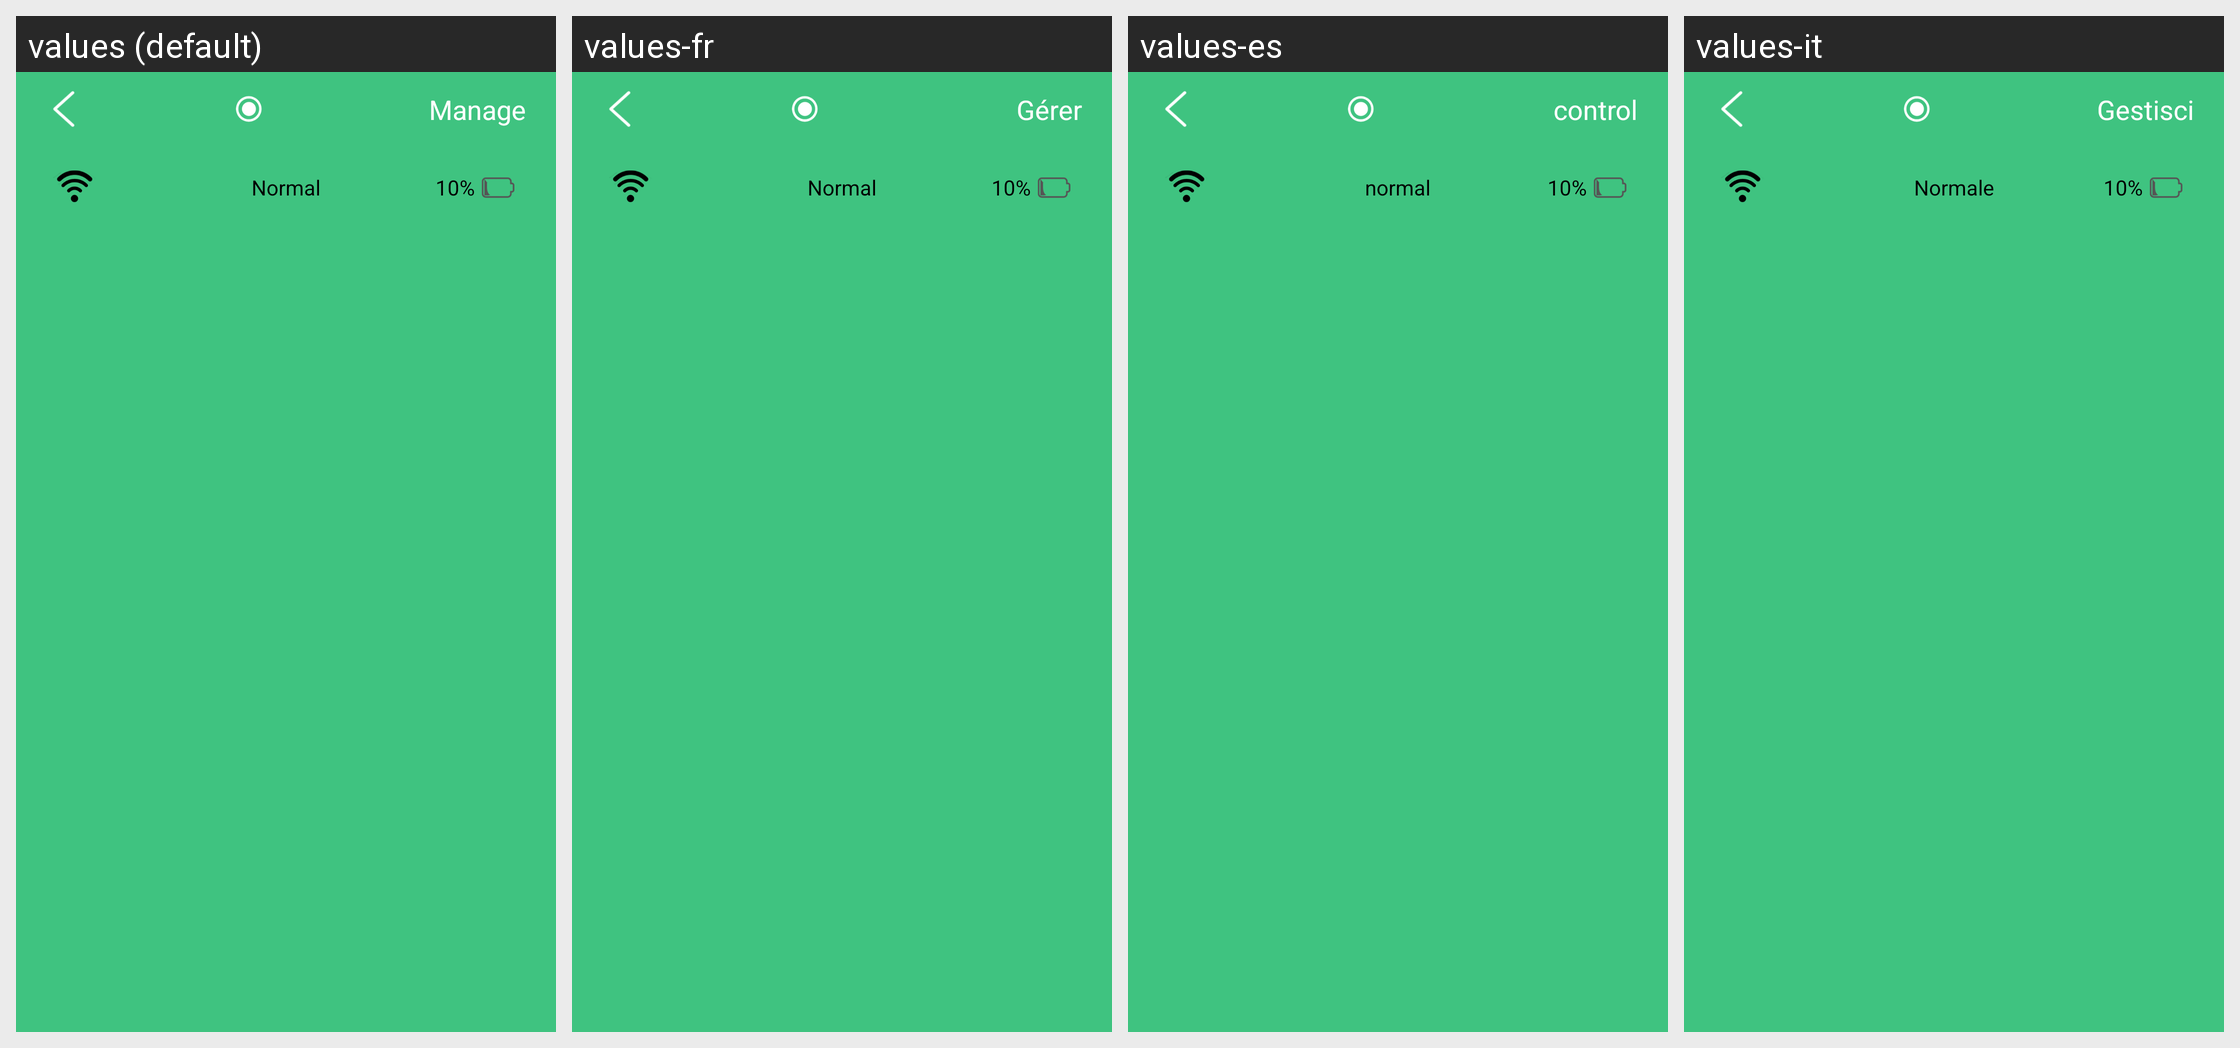

For this localized Android screen grid, give each drawn string resource with its value in every locale shown.
Android screen res/layout/activity_detail_mode_button.xml rendered under 4 locales, left to right: values (default), values-fr, values-es, values-it. Device: Nexus 5 (rendered at 1080×1920; each locale shown at half size, 540×960, under a caption strip naming it); theme AppTheme.
Other locales in the repository, not shown: values-cs, values-de, values-en, values-fi, values-nl, values-sl, values-zh.
Strings drawn on this screen, with the default value and each locale's value (text and hints the layout hard-codes, and strings that could not be matched under every locale, appear in the picture but are not listed):

manage
  values: Manage
  values-fr: Gérer
  values-es: control
  values-it: Gestisci

normal
  values: Normal
  values-fr: Normal
  values-es: normal
  values-it: Normale
